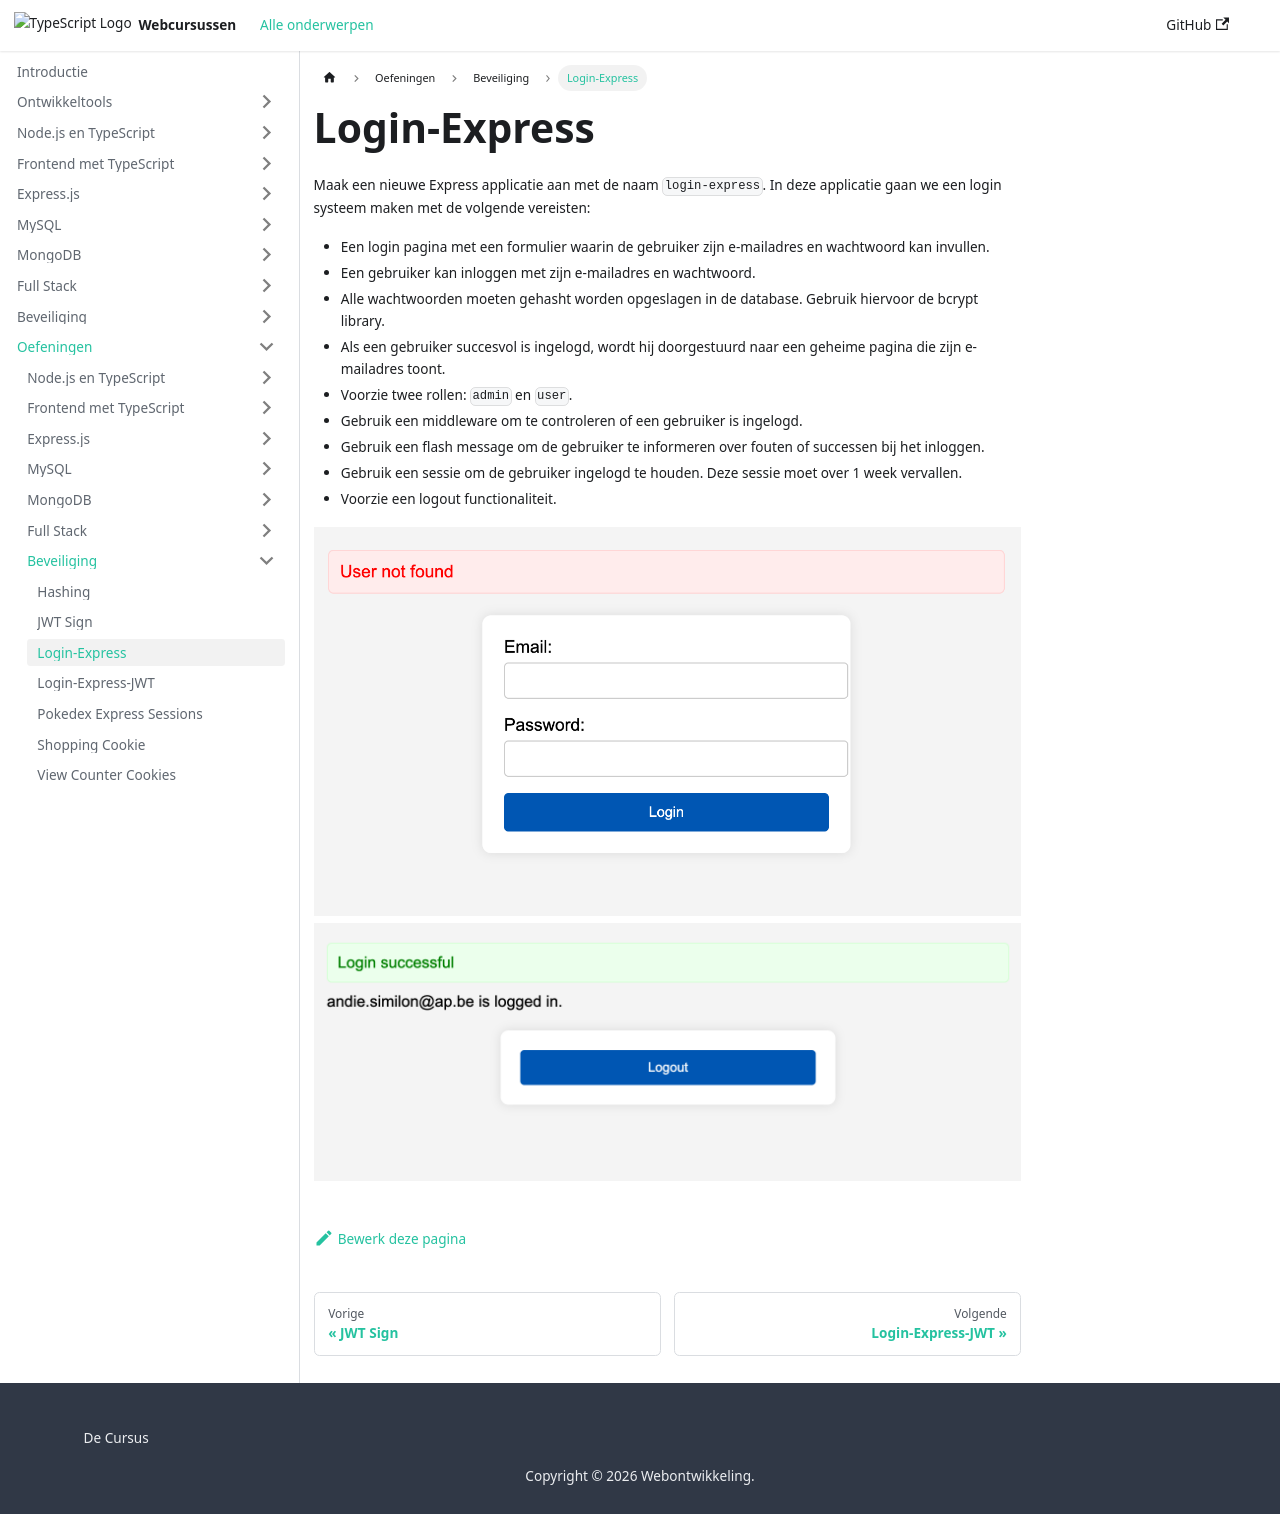

repository: similonap/web-monorepo-docusaurus · page: exercises/security/login-express.html · generator: docusaurus

# Login-Express

Maak een nieuwe Express applicatie aan met de naam `login-express`. In deze applicatie gaan we een login systeem maken met de volgende vereisten:
- Een login pagina met een formulier waarin de gebruiker zijn e-mailadres en wachtwoord kan invullen.
- Een gebruiker kan inloggen met zijn e-mailadres en wachtwoord.
- Alle wachtwoorden moeten gehasht worden opgeslagen in de database. Gebruik hiervoor de bcrypt library.
- Als een gebruiker succesvol is ingelogd, wordt hij doorgestuurd naar een geheime pagina die zijn e-mailadres toont.
- Voorzie twee rollen: `admin` en `user`. 
- Gebruik een middleware om te controleren of een gebruiker is ingelogd.
- Gebruik een flash message om de gebruiker te informeren over fouten of successen bij het inloggen.
- Gebruik een sessie om de gebruiker ingelogd te houden. Deze sessie moet over 1 week vervallen.
- Voorzie een logout functionaliteit.

![alt text](assets/foutmelding.png)
![alt text](assets/ingelogd.png)
